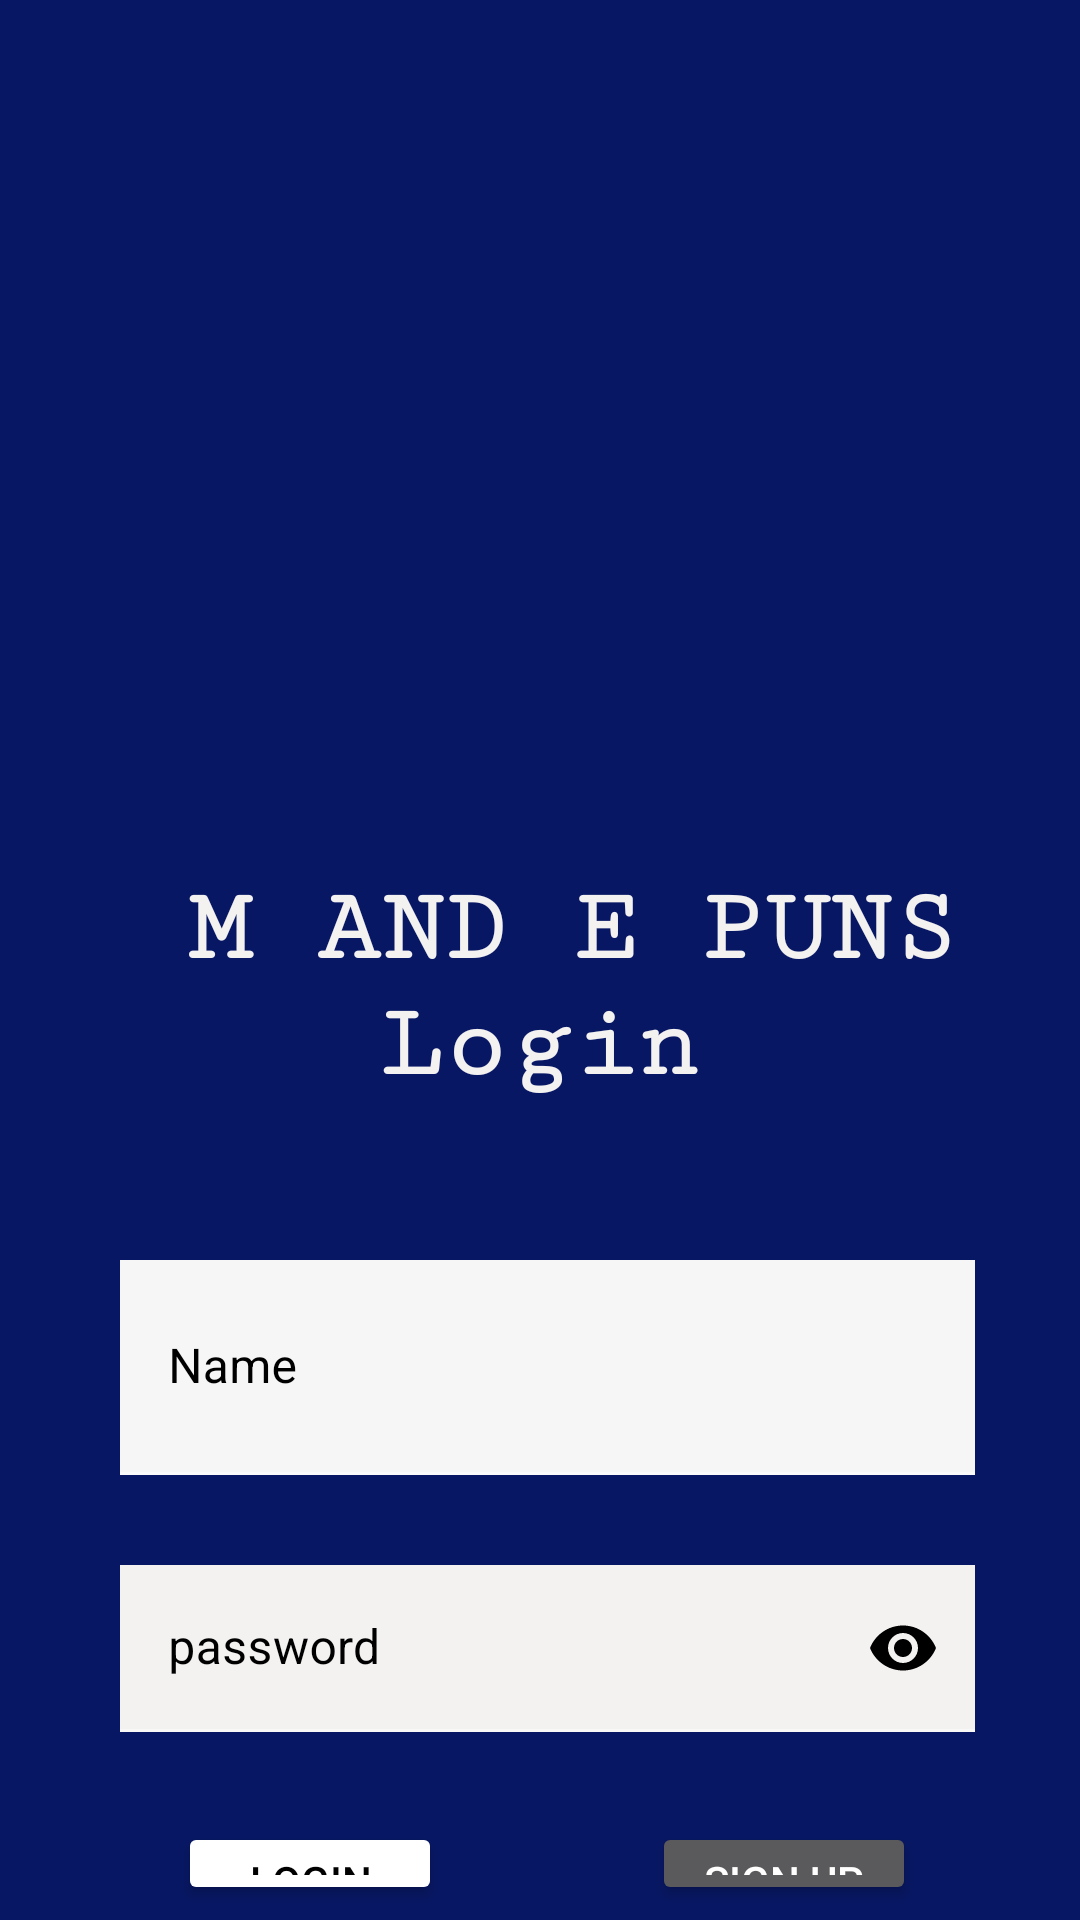

Android layout source for this screen:
<!-- AndroidManifest.xml: application theme Theme.MEPuns -->
<!-- res/layout/activity_main.xml -->
<?xml version="1.0" encoding="utf-8"?>
<LinearLayout xmlns:android="http://schemas.android.com/apk/res/android"
    xmlns:app="http://schemas.android.com/apk/res-auto"
    xmlns:tools="http://schemas.android.com/tools"
    android:layout_width="match_parent"
    android:layout_height="match_parent"
    android:background="@color/black"
    android:orientation="vertical"
    tools:context=".MainActivity">

    <LinearLayout
        android:layout_width="match_parent"
        android:layout_height="400dp"
        android:orientation="vertical">

        <ImageView
            android:layout_width="match_parent"
            android:layout_height="250dp"
            android:layout_gravity="center_horizontal"
            android:layout_marginTop="20dp" />

        <TextView
            android:layout_width="match_parent"
            android:layout_height="wrap_content"
            android:layout_marginTop="20dp"
            android:fontFamily="serif-monospace"
            android:gravity="center"
            android:text=" M AND E PUNS Login"
            android:textColor="#F3F2F1"
            android:textSize="35sp"
            android:textStyle="bold" />
    </LinearLayout>

    <LinearLayout
        android:layout_width="match_parent"
        android:layout_height="match_parent"
        android:layout_marginLeft="5dp"
        android:orientation="vertical">

        <com.google.android.material.textfield.TextInputLayout
            android:layout_width="match_parent"
            android:layout_height="wrap_content"
            android:layout_marginTop="10dp"
            android:padding="10dp"
            android:textColorHint="@color/purple_700">

            <EditText
                android:layout_width="match_parent"
                android:layout_height="wrap_content"
                android:layout_marginLeft="25dp"
                android:layout_marginRight="25sp"
                android:background="#F6F6F6"
                android:drawableRight="@drawable/ic_baseline_account"
                android:drawableTint="#000"
                android:hint="Name"
                android:inputType="text"
                android:padding="25dp"
                android:textColor="@color/purple_500" />

        </com.google.android.material.textfield.TextInputLayout>

        <com.google.android.material.textfield.TextInputLayout
            android:layout_width="match_parent"
            android:layout_height="wrap_content"
            android:layout_marginTop="10dp"
            android:padding="10dp"
            android:textColorHint="@color/purple_700"
            app:hintTextColor="@color/purple_500"
            app:passwordToggleEnabled="true"
            app:passwordToggleTint="@color/purple_700">

            <EditText
                android:layout_width="match_parent"
                android:layout_height="wrap_content"
                android:layout_marginLeft="25dp"
                android:layout_marginRight="25sp"
                android:background="#F3F2F1"
                android:hint="password"
                android:inputType="textPassword"
                android:textColor="@color/purple_700" />

        </com.google.android.material.textfield.TextInputLayout>

        <LinearLayout
            android:layout_width="match_parent"
            android:layout_height="wrap_content"
            android:layout_marginTop="15dp"
            android:gravity="center"
            android:orientation="horizontal"
            android:padding="5dp">

            <Button
                android:layout_width="wrap_content"
                android:layout_height="wrap_content"
                android:layout_marginRight="35dp"
                android:backgroundTint="@color/white"
                android:drawableRight="@drawable/ic_baseline_arrow_right"
                android:drawableTint="@color/black"
                android:text="LOGIN"
                android:textColor="#000" />

            <Button
                android:id="@+id/but"
                android:layout_width="wrap_content"
                android:layout_height="wrap_content"
                android:layout_marginLeft="35dp"
                android:text="sign up" />


        </LinearLayout>


    </LinearLayout>

</LinearLayout>
<!-- resources referenced by this layout -->
<resources>
  <color name="black">#081763</color>
  <color name="purple_500">#000000</color>
  <color name="purple_700">#000000</color>
  <color name="white">#FFFFFFFF</color>
  <style name="Theme.MEPuns" parent="Theme.MaterialComponents.NoActionBar">
          
          <item name="colorPrimary">@color/purple_500</item>
          <item name="colorPrimaryVariant">@color/purple_700</item>
          <item name="colorOnPrimary">@color/white</item>
          
          <item name="colorSecondary">@color/teal_200</item>
          <item name="colorSecondaryVariant">@color/teal_700</item>
          <item name="colorOnSecondary">@color/black</item>
          
          <item name="android:statusBarColor" tools:targetApi="l">?attr/colorPrimaryVariant</item>
          
      </style>
  <color name="teal_200">#FF03DAC5</color>
  <color name="teal_700">#FF018786</color>
</resources>
